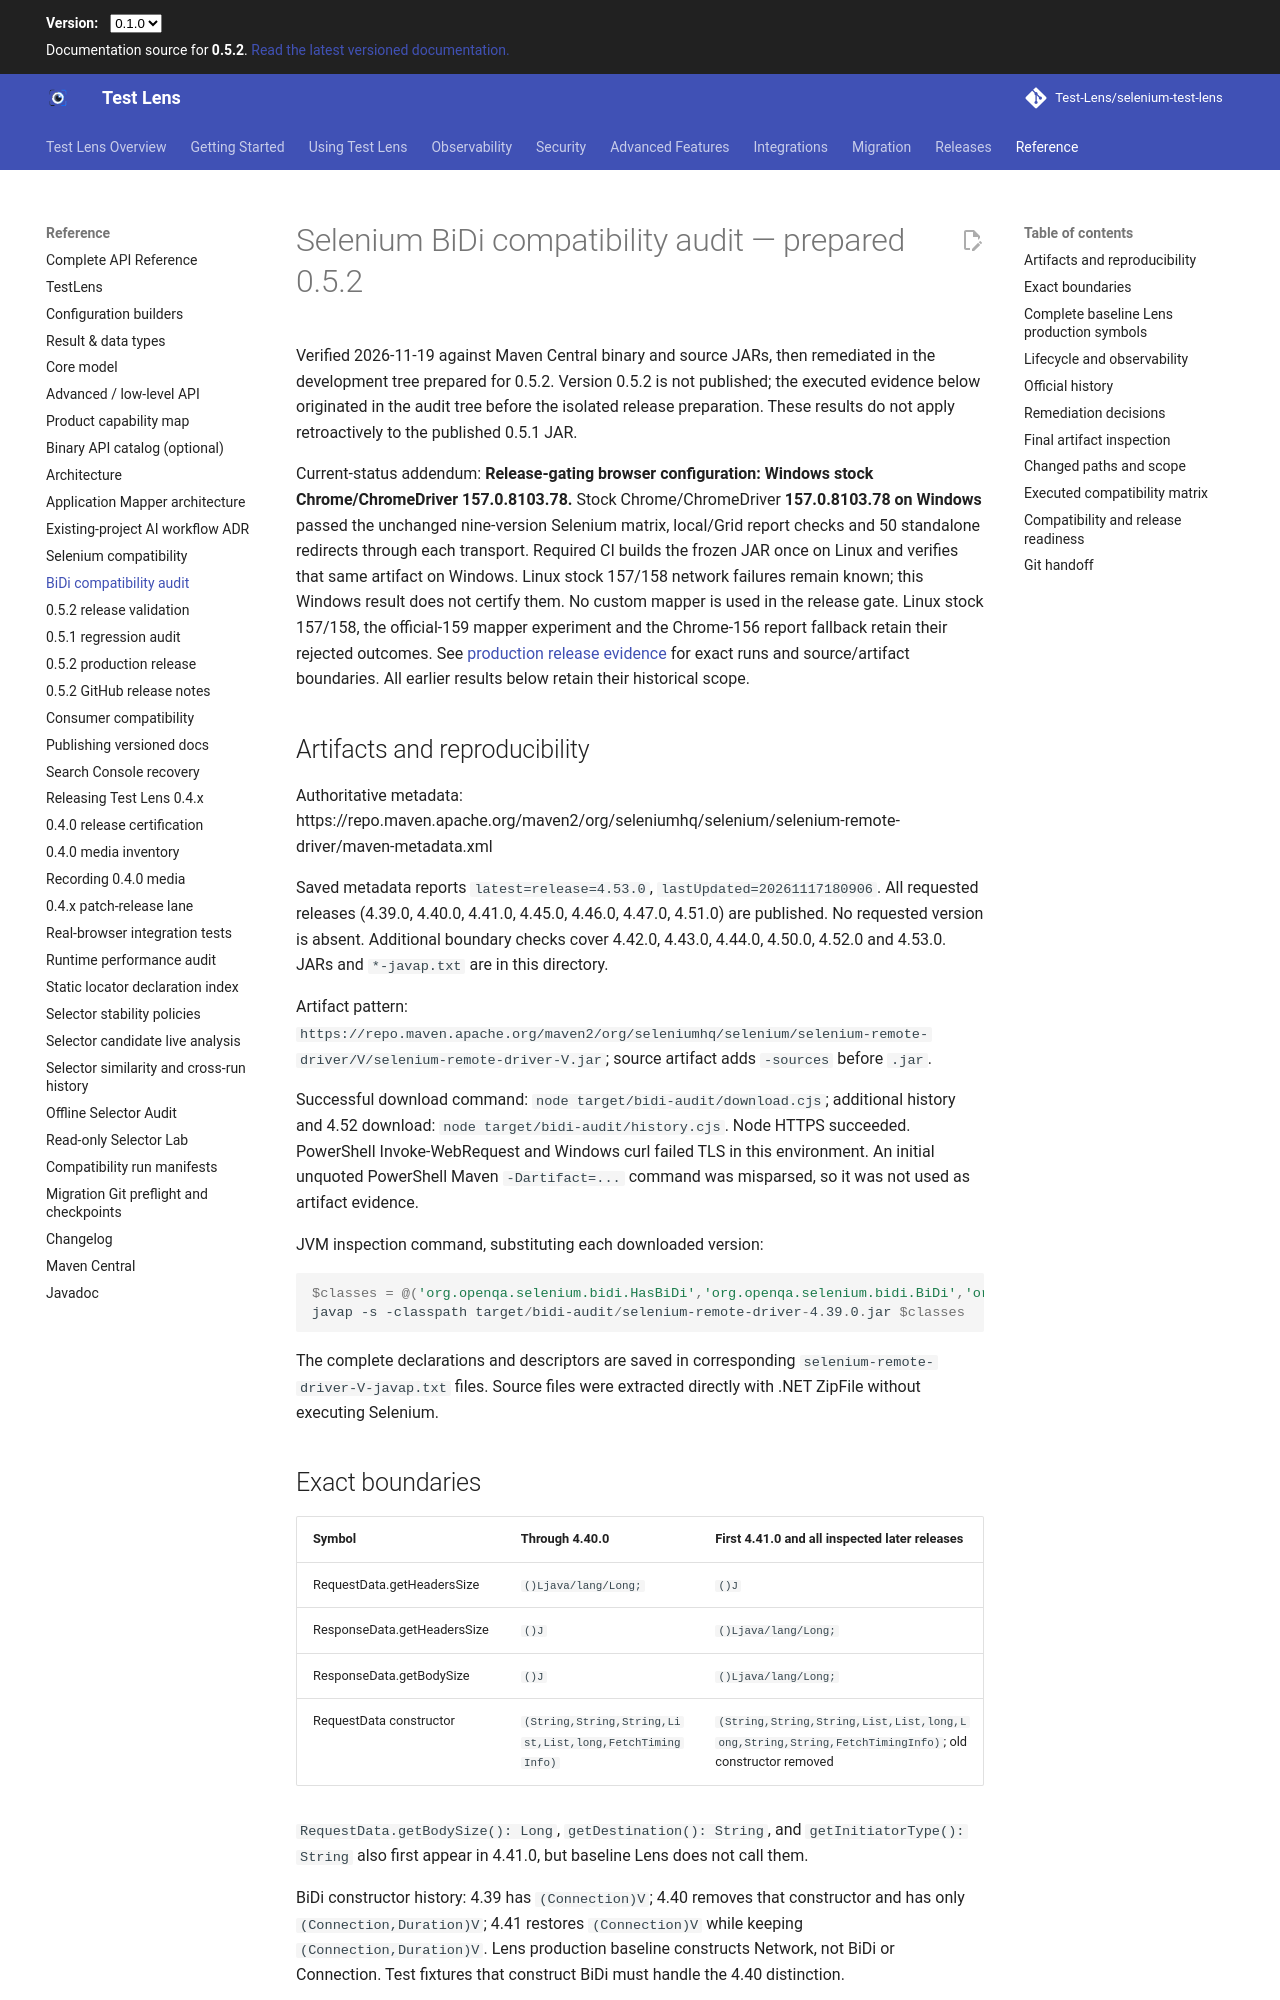

repository: Test-Lens/selenium-test-lens · page: dev/maintainers/selenium-bidi-audit/index.html · generator: mkdocs

# Selenium BiDi compatibility audit — prepared 0.5.2

Verified 2026-11-19 against Maven Central binary and source JARs, then remediated in the development tree prepared for 0.5.2. Version 0.5.2 is not published; the executed evidence below originated in the audit tree before the isolated release preparation. These results do not apply retroactively to the published 0.5.1 JAR.

Current-status addendum: **Release-gating browser configuration: Windows stock Chrome/ChromeDriver 157.0.8103.78.** Stock Chrome/ChromeDriver **157.0.8103.78 on Windows** passed the unchanged nine-version Selenium matrix, local/Grid report checks and 50 standalone redirects through each transport. Required CI builds the frozen JAR once on Linux and verifies that same artifact on Windows. Linux stock 157/158 network failures remain known; this Windows result does not certify them. No custom mapper is used in the release gate. Linux stock 157/158, the official-159 mapper experiment and the Chrome-156 report fallback retain their rejected outcomes. See [production release evidence](production-release-0.5.2.md) for exact runs and source/artifact boundaries. All earlier results below retain their historical scope.

## Artifacts and reproducibility

Authoritative metadata: https://repo.maven.apache.org/maven2/org/seleniumhq/selenium/selenium-remote-driver/maven-metadata.xml

Saved metadata reports `latest=release=4.53.0`, `lastUpdated=20261117180906`. All requested releases (4.39.0, 4.40.0, 4.41.0, 4.45.0, 4.46.0, 4.47.0, 4.51.0) are published. No requested version is absent. Additional boundary checks cover 4.42.0, 4.43.0, 4.44.0, 4.50.0, 4.52.0 and 4.53.0. JARs and `*-javap.txt` are in this directory.

Artifact pattern: `https://repo.maven.apache.org/maven2/org/seleniumhq/selenium/selenium-remote-driver/V/selenium-remote-driver-V.jar`; source artifact adds `-sources` before `.jar`.

Successful download command: `node target/bidi-audit/download.cjs`; additional history and 4.52 download: `node target/bidi-audit/history.cjs`. Node HTTPS succeeded. PowerShell Invoke-WebRequest and Windows curl failed TLS in this environment. An initial unquoted PowerShell Maven `-Dartifact=...` command was misparsed, so it was not used as artifact evidence.

JVM inspection command, substituting each downloaded version:

```powershell
$classes = @('org.openqa.selenium.bidi.HasBiDi','org.openqa.selenium.bidi.BiDi','org.openqa.selenium.bidi.Connection','org.openqa.selenium.bidi.module.Network','org.openqa.selenium.bidi.network.RequestData','org.openqa.selenium.bidi.network.ResponseData','org.openqa.selenium.bidi.network.BaseParameters','org.openqa.selenium.bidi.network.BeforeRequestSent','org.openqa.selenium.bidi.network.ResponseDetails','org.openqa.selenium.bidi.network.FetchError','org.openqa.selenium.bidi.network.FetchTimingInfo','org.openqa.selenium.bidi.network.Header','org.openqa.selenium.bidi.network.BytesValue')
javap -s -classpath target/bidi-audit/selenium-remote-driver-4.39.0.jar $classes
```

The complete declarations and descriptors are saved in corresponding `selenium-remote-driver-V-javap.txt` files. Source files were extracted directly with .NET ZipFile without executing Selenium.
